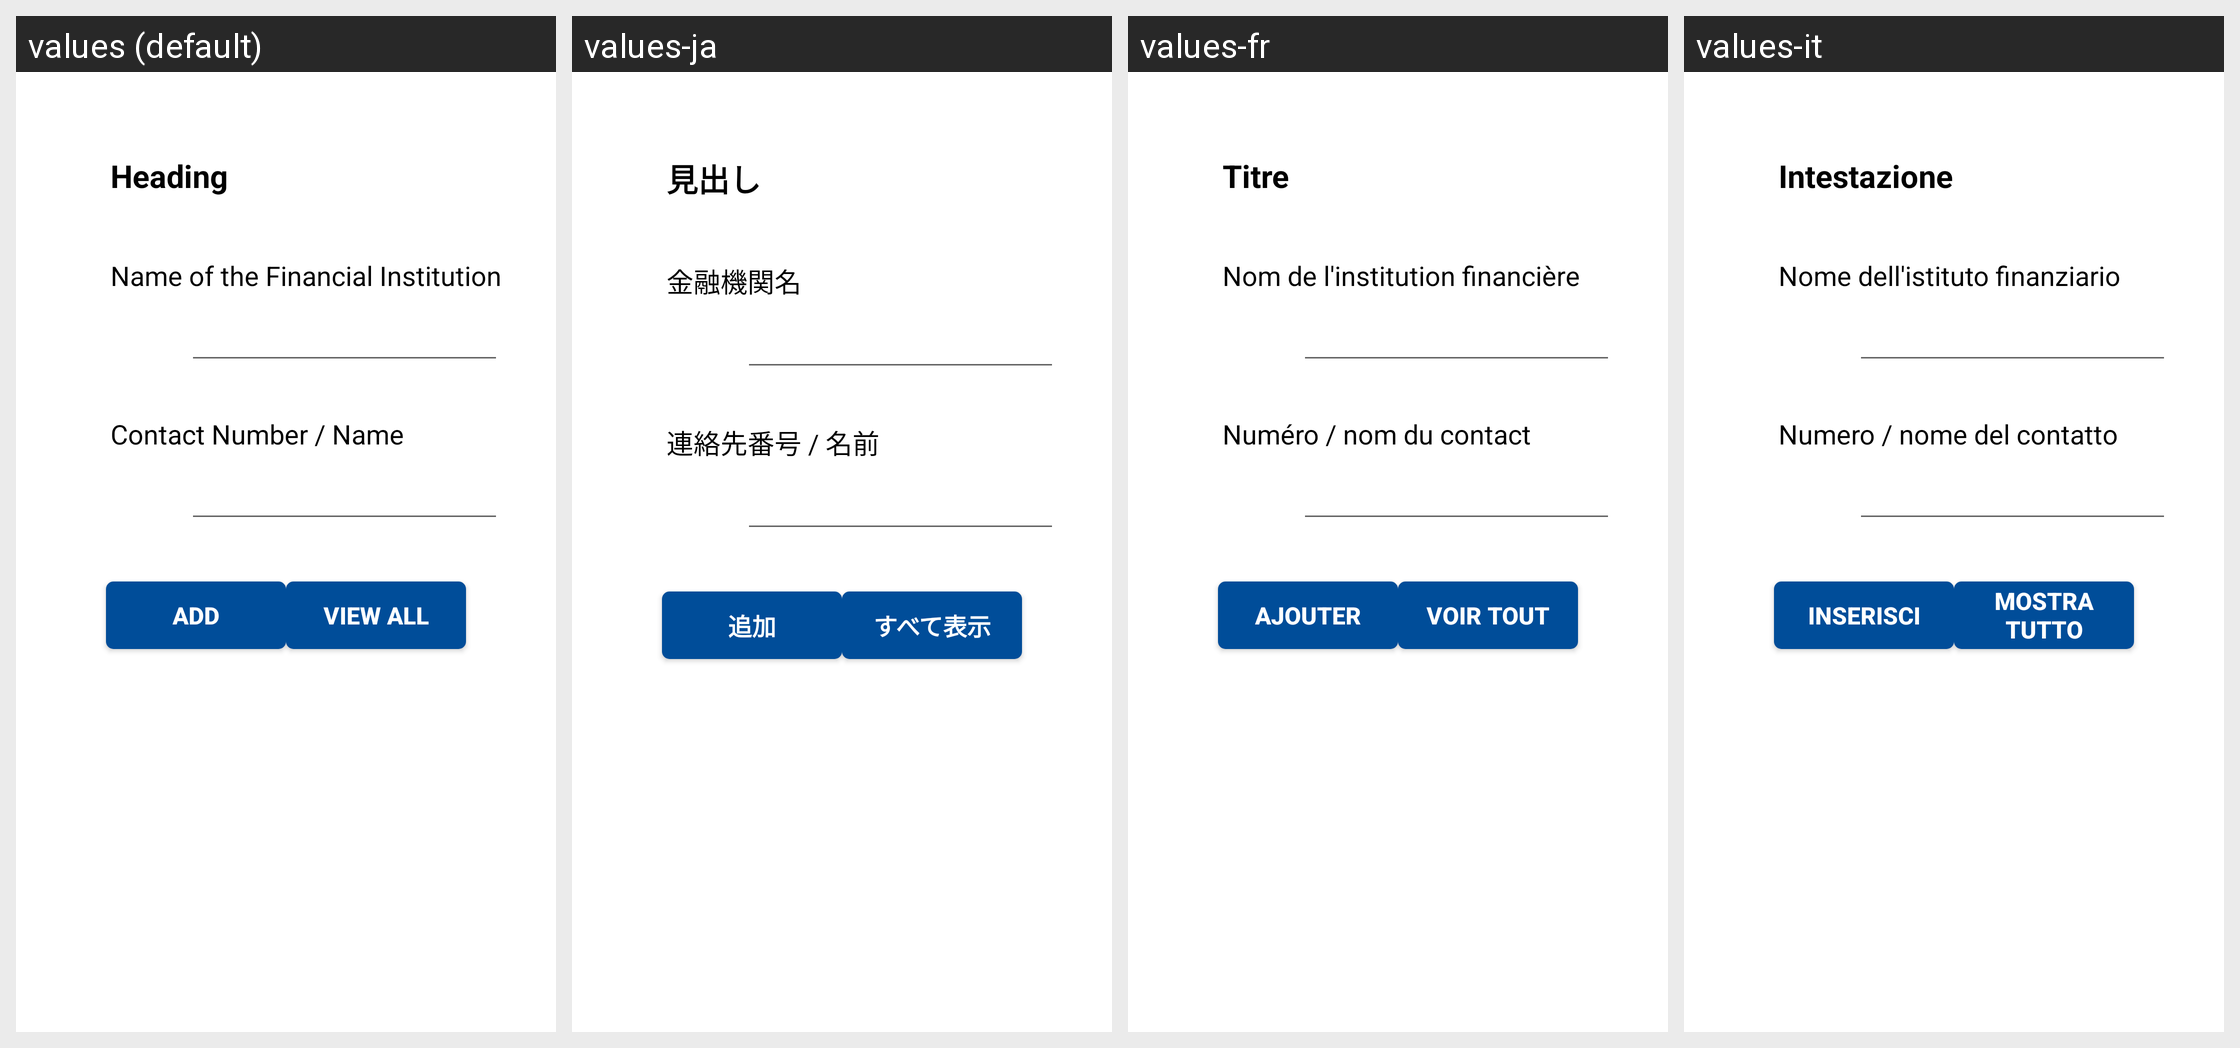

The same Android screen rendered under several of its app's locales, left to right. List the strings drawn on it with the default value and each locale's translation.
Android screen res/layout/fragment_sms_integration.xml rendered under 4 locales, left to right: values (default), values-ja, values-fr, values-it. Device: Nexus 5 (rendered at 1080×1920; each locale shown at half size, 540×960, under a caption strip naming it); theme AppTheme.
Other locales in the repository, not shown: values-en, values-hi, values-ko, values-nl, values-si, values-ta, values-zh.
Strings drawn on this screen, with the default value and each locale's value (text and hints the layout hard-codes, and strings that could not be matched under every locale, appear in the picture but are not listed):

Heading
  values: Heading
  values-ja: 見出し
  values-fr: Titre
  values-it: Intestazione

Institute
  values: Name of the Financial Institution
  values-ja: 金融機関名
  values-fr: Nom de l'institution financière
  values-it: Nome dell'istituto finanziario

ContactNoName
  values: Contact Number / Name
  values-ja: 連絡先番号 / 名前
  values-fr: Numéro / nom du contact
  values-it: Numero / nome del contatto

AddBTN
  values: Add
  values-ja: 追加
  values-fr: Ajouter
  values-it: Inserisci

ViewAllBTN
  values: View All
  values-ja: すべて表示
  values-fr: Voir tout
  values-it: Mostra tutto
